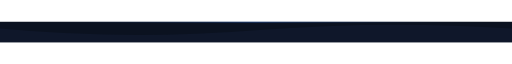
t = 0.00 s
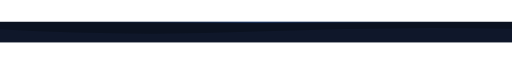
t = 1.00 s
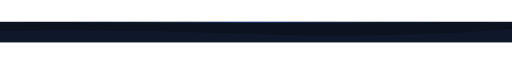
t = 3.00 s
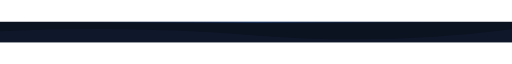
t = 4.00 s
t = 5.00 s: frame unchanged from t = 3.00 s, image omitted
t = 7.00 s: frame unchanged from t = 1.00 s, image omitted

The animated SVG that drew these frames (rendered in a browser with its animation timeline set to each time). Animation: 1 SMIL element (animate=1); one cycle of 8.00 s, repeats indefinitely.

<svg xmlns="http://www.w3.org/2000/svg" width="1500" height="60" viewBox="0 0 1500 60">
  <defs>
    <linearGradient id="g" x1="0%" y1="0%" x2="100%" y2="0%">
      <stop offset="0%" stop-color="#0B1220" stop-opacity="0"/>
      <stop offset="50%" stop-color="#3B82F6" stop-opacity="0.55"/>
      <stop offset="100%" stop-color="#0B1220" stop-opacity="0"/>
    </linearGradient>
  </defs>
  <rect width="1500" height="60" fill="#0B1220"/>
  <path fill="#0F172A" d="M0 20 Q 375 55 750 25 T 1500 20 V60 H0 Z">
    <animate attributeName="d"
      dur="8s"
      repeatCount="indefinite"
      values="
        M0 20 Q 375 55 750 25 T 1500 20 V60 H0 Z;
        M0 28 Q 375 10 750 40 T 1500 22 V60 H0 Z;
        M0 20 Q 375 55 750 25 T 1500 20 V60 H0 Z
      "/>
  </path>
  <rect y="0" width="1500" height="2" fill="url(#g)"/>
</svg>
